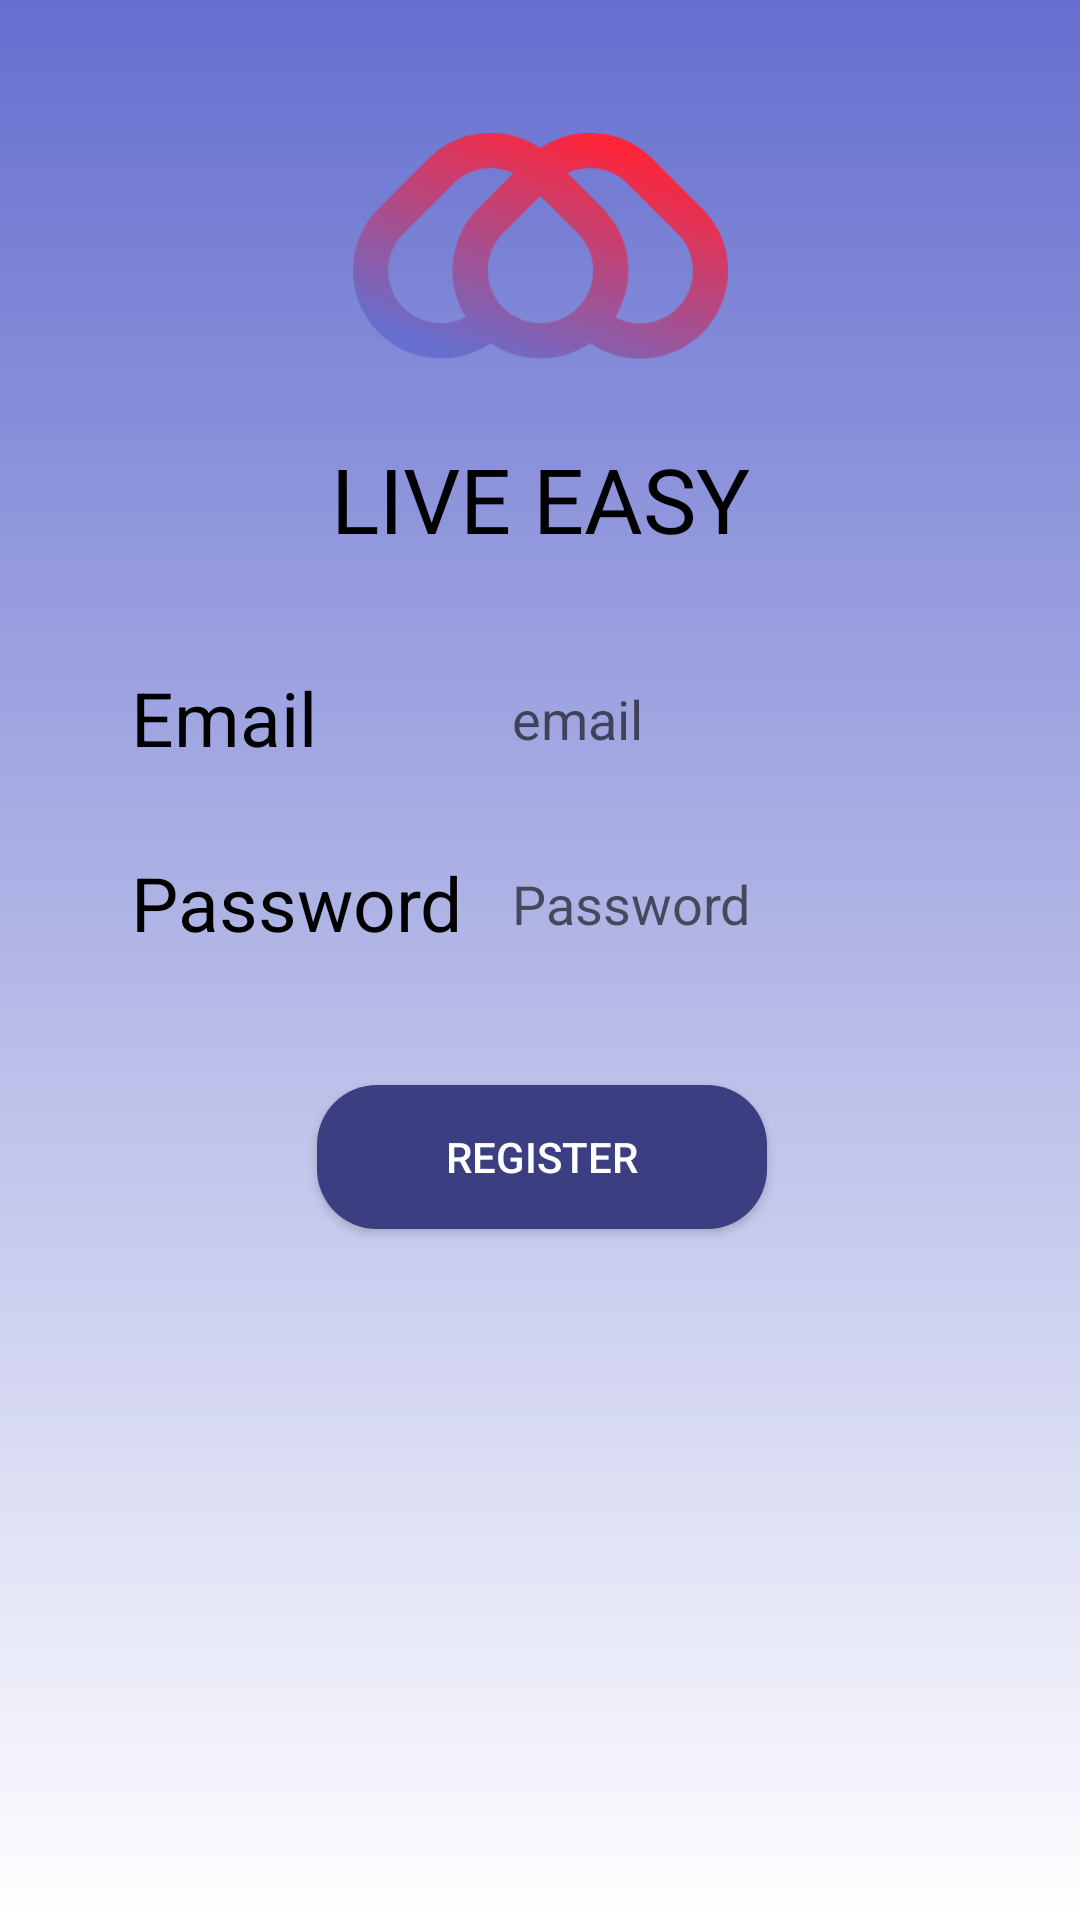

Write the Android layout XML for this screen, with the resource values it uses.
<!-- AndroidManifest.xml: application theme Theme.ProyekTA -->
<!-- res/layout/activity_register.xml -->
<?xml version="1.0" encoding="utf-8"?>
<androidx.constraintlayout.widget.ConstraintLayout xmlns:android="http://schemas.android.com/apk/res/android"
    xmlns:app="http://schemas.android.com/apk/res-auto"
    xmlns:tools="http://schemas.android.com/tools"
    android:id="@+id/linearLayout"
    android:layout_width="match_parent"
    android:layout_height="match_parent"
    android:background="@drawable/bg_background">

    <ImageView
        android:id="@+id/imageView"
        android:layout_width="125dp"
        android:layout_height="116dp"
        android:layout_marginTop="24dp"
        app:layout_constraintEnd_toEndOf="parent"
        app:layout_constraintStart_toStartOf="parent"
        app:layout_constraintTop_toTopOf="parent"
        app:srcCompat="@drawable/live_easy_logo" />

    <TextView
        android:id="@+id/textView5"
        android:layout_width="wrap_content"
        android:layout_height="wrap_content"
        android:layout_marginTop="6dp"
        android:text="LIVE EASY"
        android:textColor="@color/black"
        android:textSize="30sp"
        app:layout_constraintEnd_toEndOf="@+id/imageView"
        app:layout_constraintStart_toStartOf="@+id/imageView"
        app:layout_constraintTop_toBottomOf="@+id/imageView" />

    <TextView
        android:id="@+id/textView6"
        android:layout_width="wrap_content"
        android:layout_height="wrap_content"
        android:layout_marginTop="36dp"
        android:text="Email"
        android:textColor="@color/black"
        android:textSize="25sp"
        app:layout_constraintEnd_toEndOf="@+id/textView5"
        app:layout_constraintHorizontal_bias="0.233"
        app:layout_constraintStart_toStartOf="parent"
        app:layout_constraintTop_toBottomOf="@+id/textView5" />

    <TextView
        android:id="@+id/textView7"
        android:layout_width="wrap_content"
        android:layout_height="wrap_content"
        android:layout_marginTop="28dp"
        android:text="Password"
        android:textColor="@color/black"
        android:textSize="25sp"
        app:layout_constraintStart_toStartOf="@+id/textView6"
        app:layout_constraintTop_toBottomOf="@+id/textView6" />

    <Button
        android:id="@+id/button2"
        android:layout_width="150dp"
        android:layout_height="wrap_content"
        android:layout_marginTop="44dp"
        android:background="@drawable/bg_button"
        android:text="REGISTER"
        android:textColor="@color/white"
        app:layout_constraintEnd_toEndOf="@+id/imageView"
        app:layout_constraintHorizontal_bias="0.486"
        app:layout_constraintStart_toStartOf="@+id/imageView"
        app:layout_constraintTop_toBottomOf="@+id/textView7" />

    <EditText
        android:id="@+id/editTextTextPersonName"
        android:layout_width="wrap_content"
        android:layout_height="wrap_content"
        android:layout_marginStart="60dp"
        android:background="@drawable/bg_input"
        android:ems="10"
        android:hint="email"
        android:inputType="textPersonName"
        android:padding="5dp"
        app:layout_constraintBottom_toBottomOf="@+id/textView6"
        app:layout_constraintStart_toEndOf="@+id/textView6"
        app:layout_constraintTop_toTopOf="@+id/textView6"
        app:layout_constraintVertical_bias="0.0"
        tools:ignore="TouchTargetSizeCheck" />

    <EditText
        android:id="@+id/editTextTextPersonName2"
        android:layout_width="wrap_content"
        android:layout_height="wrap_content"
        android:background="@drawable/bg_input"
        android:ems="10"
        android:hint="Password"
        android:inputType="textPersonName"
        android:padding="5dp"
        app:layout_constraintBottom_toBottomOf="@+id/textView7"
        app:layout_constraintStart_toStartOf="@+id/editTextTextPersonName"
        app:layout_constraintTop_toTopOf="@+id/textView7"
        app:layout_constraintVertical_bias="0.0"
        tools:ignore="TouchTargetSizeCheck" />
</androidx.constraintlayout.widget.ConstraintLayout>
<!-- resources referenced by this layout -->
<resources>
  <color name="black">#FF000000</color>
  <color name="white">#FFFFFFFF</color>
  <!-- drawable bg_background (drawable) -->
  <?xml version="1.0" encoding="utf-8"?>
  <shape xmlns:android="http://schemas.android.com/apk/res/android">
      <gradient android:startColor="@color/ungu" android:endColor="@color/white" android:angle="270"/>
  </shape>
  <!-- drawable bg_button (drawable) -->
  <?xml version="1.0" encoding="utf-8"?>
  <shape xmlns:android="http://schemas.android.com/apk/res/android">
      <solid android:color="@color/ungu_tua" />
      <corners android:radius="20dp" />
  </shape>
  <!-- drawable live_easy_logo: png bitmap (drawable, 36244 bytes) -->
  <style name="Theme.ProyekTA" parent="Theme.AppCompat.DayNight.NoActionBar">
          
          <item name="colorPrimary">@color/purple_500</item>
          <item name="colorPrimaryVariant">@color/purple_700</item>
          <item name="colorOnPrimary">@color/white</item>
          
          <item name="colorSecondary">@color/teal_200</item>
          <item name="colorSecondaryVariant">@color/teal_700</item>
          <item name="colorOnSecondary">@color/black</item>
          
          <item name="android:statusBarColor" tools:targetApi="l">?attr/colorPrimaryVariant</item>
          
      </style>
  <color name="ungu">#666FCF</color>
  <color name="ungu_tua">#3B3E80</color>
  <color name="purple_500">#FF6200EE</color>
  <color name="purple_700">#FF3700B3</color>
  <color name="teal_200">#FF03DAC5</color>
  <color name="teal_700">#FF018786</color>
</resources>
